Labelled photos from "tumorous_and_nontumorous", an image-classification folder in ChandranSukirthan/Advanced-Brain-Tumor-Classification-Using-Deep-Learning. The possible labels are: non-tumorous, tumorous.

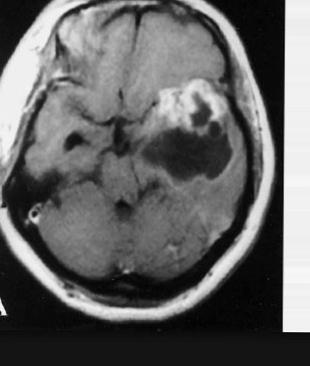
Label: tumorous

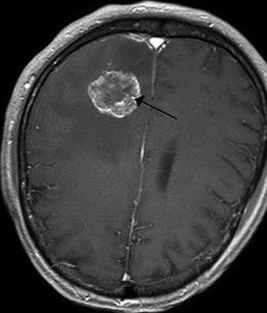
Label: tumorous

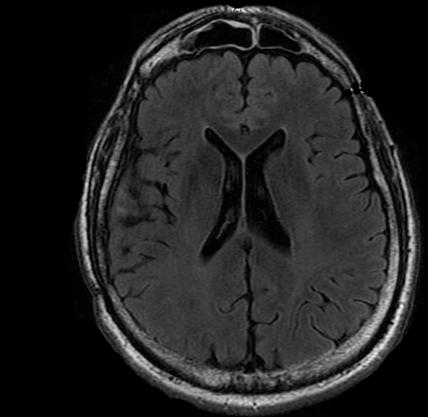
Label: non-tumorous

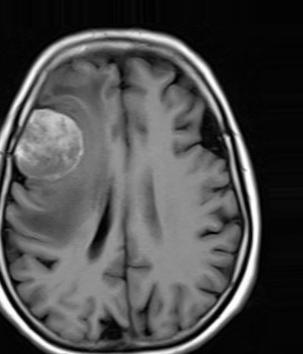
Label: tumorous

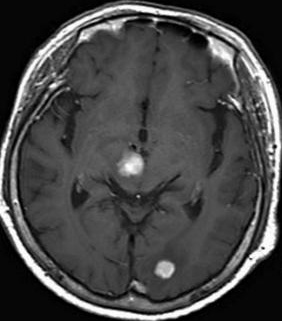
Label: non-tumorous

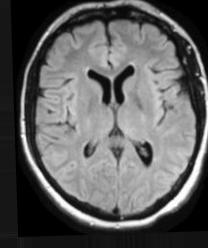
Label: non-tumorous
